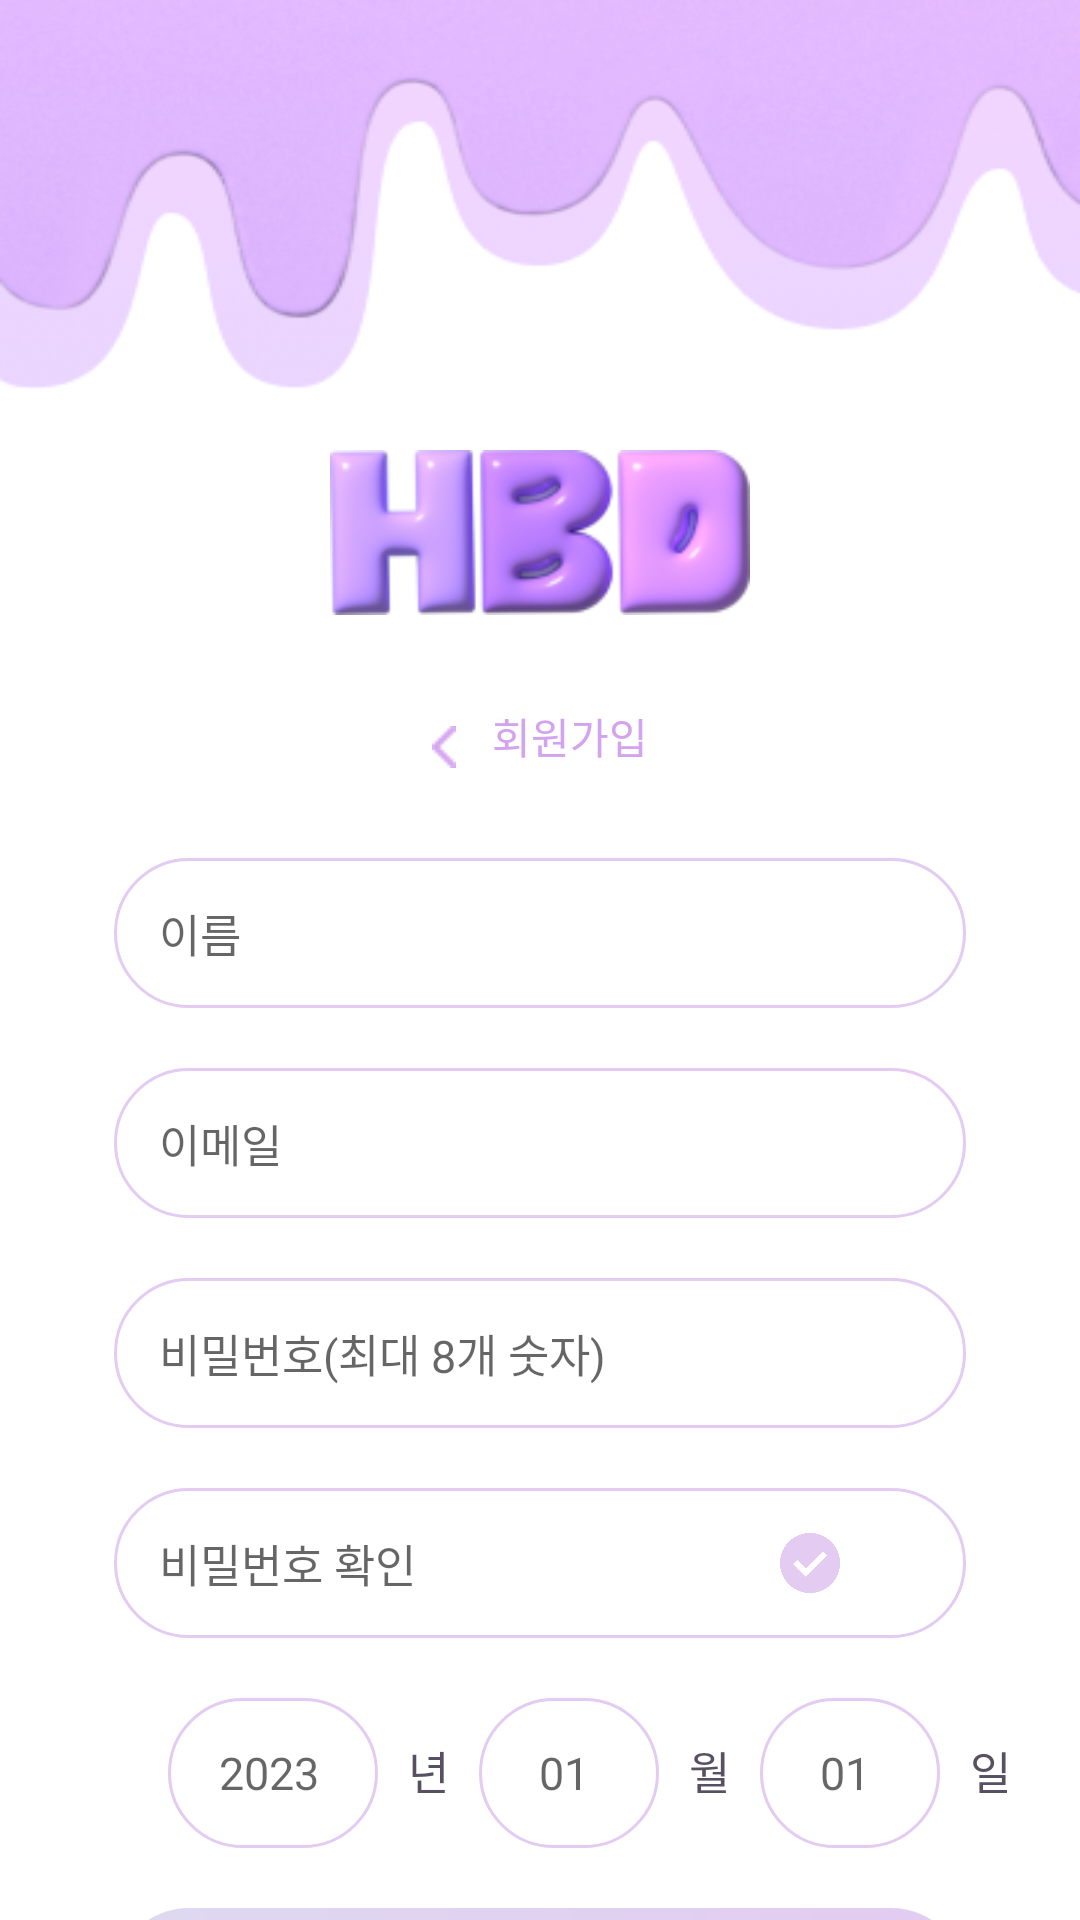

Produce the Android XML layout that renders to this screen, including the resource entries it uses.
<!-- AndroidManifest.xml: activity theme Theme.HappyBirthDay.Splash -->
<!-- res/layout/activity_sign_up.xml -->
<?xml version="1.0" encoding="utf-8"?>
<LinearLayout xmlns:android="http://schemas.android.com/apk/res/android"
    xmlns:app="http://schemas.android.com/apk/res-auto"
    xmlns:tools="http://schemas.android.com/tools"
    android:id="@+id/sign_up_layout"
    android:orientation="vertical"
    android:layout_width="match_parent"
    android:layout_height="match_parent"
    tools:context=".SignUpActivity">

    <FrameLayout
        android:layout_width="wrap_content"
        android:layout_height="wrap_content"
        android:gravity="center|top">

        <ImageView
            android:layout_width="1080px"
            android:layout_height="390px"
            android:scaleType="fitXY"
            android:layout_gravity="right"
            android:src="@drawable/signupbackback"/>

        <ImageView
            android:layout_width="1080px"
            android:layout_height="320px"
            android:scaleType="fitXY"
            android:src="@drawable/signupback" />
    </FrameLayout>

    <ImageView
        android:layout_width="140dp"
        android:layout_height="55dp"
        android:src="@drawable/mainnamehbd"
        android:scaleType="fitXY"
        android:layout_gravity="center"
        android:layout_marginTop="20dp"/>
    <FrameLayout
        android:layout_width="wrap_content"
        android:layout_height="wrap_content"
        android:layout_gravity="center"
        android:layout_marginTop="30dp">
        <ImageView
            android:layout_width="wrap_content"
            android:layout_height="wrap_content"
            android:src="@drawable/signup_comeback"
            android:layout_marginTop="7dp"
            />

        <TextView
            android:id="@+id/bake_text_view"
            android:layout_width="wrap_content"
            android:layout_height="wrap_content"
            android:textSize="14sp"
            android:layout_gravity="center"
            android:textColor="#D3A3EF"
            android:fontFamily="@font/notosans_regular"
            android:paddingStart="20dp"
            android:text="회원가입"

            />
    </FrameLayout>


    <EditText
        android:id="@+id/name_edit_text"
        android:layout_width="284dp"
        android:layout_height="50dp"
        android:paddingStart="15dp"
        android:background="@drawable/rectangle_rounded_corner"
        android:singleLine="true"
        android:lines="1"
        android:hint="@string/input_nickname_text"
        android:textColor="#9E97A7"
        android:fontFamily="@font/notosans_regular"
        android:textSize="15sp"
        android:layout_gravity="center"
        android:layout_marginTop="30dp"/>
    <EditText
        android:id="@+id/email_edit_text"
        android:layout_width="284dp"
        android:layout_height="50dp"
        android:textColor="#9E97A7"
        android:paddingStart="15dp"
        android:singleLine="true"
        android:lines="1"
        android:inputType="textEmailSubject"
        android:background="@drawable/rectangle_rounded_corner"
        android:hint="@string/input_id_text"
        android:textSize="15sp"
        android:fontFamily="@font/notosans_regular"
        android:layout_gravity="center"
        android:layout_marginTop="20dp"/>
    <EditText
        android:id="@+id/pass_edit_text"
        android:layout_width="284dp"
        android:layout_height="50dp"
        android:textColor="#9E97A7"
        android:paddingStart="15dp"
        android:background="@drawable/rectangle_rounded_corner"
        android:hint="@string/input_pin_text"
        android:fontFamily="@font/notosans_regular"
        android:textSize="15sp"
        android:inputType="textPassword"
        android:layout_gravity="center"
        android:layout_marginTop="20dp"/>
    <FrameLayout
        android:layout_width="match_parent"
        android:layout_height="50dp"
        android:layout_marginTop="20dp">
    <EditText
        android:id="@+id/pass_check_edit_text"
        android:layout_width="284dp"
        android:layout_height="50dp"
        android:textColor="#9E97A7"
        android:paddingStart="15dp"
        android:inputType="textPassword"
        android:background="@drawable/rectangle_rounded_corner"
        android:hint="@string/check_pin_text"
        android:fontFamily="@font/notosans_regular"
        android:textSize="15sp"
        android:layout_gravity="center"
        />
        <ImageView
            android:id="@+id/password_check_icon"
            android:layout_width="20dp"
            android:layout_height="20dp"
            android:src="@drawable/password_not_check_icon"
            android:layout_gravity="right|center_vertical"
            android:layout_marginRight="80dp"/>


    </FrameLayout>
    <LinearLayout
        android:layout_width="match_parent"
        android:layout_height="wrap_content"
        android:orientation="horizontal">

        <EditText
            android:id="@+id/year_edit_text"
            android:layout_width="70dp"
            android:layout_height="50dp"
            android:layout_marginLeft="56dp"
            android:layout_marginTop="20dp"
            android:background="@drawable/rectangle_rounded_corner"
            android:fontFamily="@font/notosans_regular"
            android:hint="2023"
            android:lines="1"
            android:imeOptions="actionNext"
            android:paddingStart="17dp"
            android:singleLine="true"
            android:textColor="#9E97A7"
            android:textSize="15sp" />

        <TextView
            android:layout_width="wrap_content"
            android:layout_height="wrap_content"
            android:text="@string/year_text"
            android:textSize="15sp"
            android:textColor="#585062"
            android:fontFamily="@font/notosans_regular"
            android:layout_marginLeft="10dp"
            android:layout_marginTop="20dp"/>
        <EditText
            android:id="@+id/month_edit_text"
            android:layout_width="60dp"
            android:layout_height="50dp"
            android:singleLine="true"
            android:lines="1"
            android:imeOptions="actionNext"
            android:background="@drawable/rectangle_rounded_corner"
            android:textSize="15sp"
            android:paddingStart="20dp"
            android:textColor="#9E97A7"
            android:hint="01"
            android:fontFamily="@font/notosans_regular"
            android:layout_marginLeft="10dp"
            android:layout_marginTop="20dp"/>

        <TextView
            android:layout_width="wrap_content"
            android:layout_height="wrap_content"
            android:text="@string/month_text"
            android:textColor="#585062"
            android:textSize="15sp"
            android:fontFamily="@font/notosans_regular"
            android:layout_marginLeft="10dp"
            android:layout_marginTop="20dp"/>
        <EditText
            android:id="@+id/day_edit_text"
            android:layout_width="60dp"
            android:layout_height="50dp"
            android:singleLine="true"
            android:lines="1"
            android:imeOptions="actionDone"
            android:background="@drawable/rectangle_rounded_corner"
            android:textSize="15sp"
            android:paddingStart="20dp"
            android:hint="01"
            android:textColor="#9E97A7"
            android:fontFamily="@font/notosans_regular"
            android:layout_marginLeft="10dp"
            android:layout_marginTop="20dp"/>

        <TextView
            android:layout_width="wrap_content"
            android:layout_height="wrap_content"
            android:text="@string/day_text"
            android:textColor="#585062"
            android:textSize="15sp"
            android:fontFamily="@font/notosans_regular"
            android:layout_marginLeft="10dp"
            android:layout_marginTop="20dp"/>

    </LinearLayout>
    <TextView
        android:id="@+id/sign_up_button_text_view"
        android:layout_width="284dp"
        android:layout_height="50dp"
        android:background="@drawable/rectangle_resource_deactivation"
        android:textSize="16sp"
        android:fontFamily="@font/notosans_regular"
        android:layout_gravity="center"
        android:gravity="center"
        android:textColor="#FFFFFF"
        android:text="@string/signin_text"
        android:layout_marginTop="20dp"/>
    <TextView
        android:layout_width="wrap_content"
        android:layout_height="wrap_content"
        android:text="@string/note_text"
        android:textSize="11sp"
        android:fontFamily="@font/notosans_regular"
        android:layout_gravity="left"
        android:textColor="#9E97A7"
        android:layout_marginLeft="70dp"
        android:layout_marginTop="10dp"/>

</LinearLayout>
<!-- resources referenced by this layout -->
<resources>
  <!-- drawable mainnamehbd: png bitmap (drawable, 14733 bytes) -->
  <!-- drawable password_not_check_icon: png bitmap (drawable, 10228 bytes) -->
  <!-- drawable rectangle_resource_deactivation (drawable) -->
  <?xml version="1.0" encoding="utf-8"?>
  <shape xmlns:android="http://schemas.android.com/apk/res/android"
      android:shape="rectangle">
      <gradient
          android:startColor="@color/purple_90"
          android:endColor="@color/light_purple_80"
          android:angle="0"/>
      <corners
          android:bottomLeftRadius="25dp"
          android:bottomRightRadius="25dp"
          android:topLeftRadius="25dp"
          android:topRightRadius="25dp"/>
  </shape>
  <!-- drawable rectangle_rounded_corner (drawable) -->
  <?xml version="1.0" encoding="utf-8"?>
  <selector xmlns:android="http://schemas.android.com/apk/res/android">
  
      <item android:state_focused="true">
          <shape xmlns:android="http://schemas.android.com/apk/res/android" android:shape="rectangle">
              <stroke
                  android:width="1dp"
                  android:color="#5555FF" />
              <corners android:radius="4dp"/>
              <solid
                  android:color="#FFFFFF" />
          </shape>
      </item>
  
      <item android:state_focused="false">
          <shape xmlns:android="http://schemas.android.com/apk/res/android" android:shape="rectangle">
              <stroke
                  android:width="1dp"
                  android:color="#E3CBF1" />
              <corners android:radius="30dp"/>
              <solid
                  android:color="#FFFFFF" />
          </shape>
      </item>
  </selector>
  <!-- drawable signup_comeback: png bitmap (drawable, 243 bytes) -->
  <!-- drawable signupback: png bitmap (drawable, 35920 bytes) -->
  <!-- drawable signupbackback: png bitmap (drawable, 24386 bytes) -->
  <string name="check_pin_text">비밀번호 확인</string>
  <string name="day_text">일</string>
  <string name="input_id_text">이메일</string>
  <string name="input_nickname_text">이름</string>
  <string name="input_pin_text">비밀번호(최대 8개 숫자)</string>
  <string name="month_text">월</string>
  <string name="note_text">*생일은 정확하게 입력해주세요*</string>
  <string name="signin_text">회원가입</string>
  <string name="year_text">년</string>
  <style name="Theme.HappyBirthDay.Splash">
          <item name="android:statusBarColor">#E3B9FE</item>
          <item name="android:windowBackground">#FFFFFF</item>
      </style>
  <color name="purple_90">#DED9F1</color>
  <color name="light_purple_80">#E3CBF1</color>
</resources>
